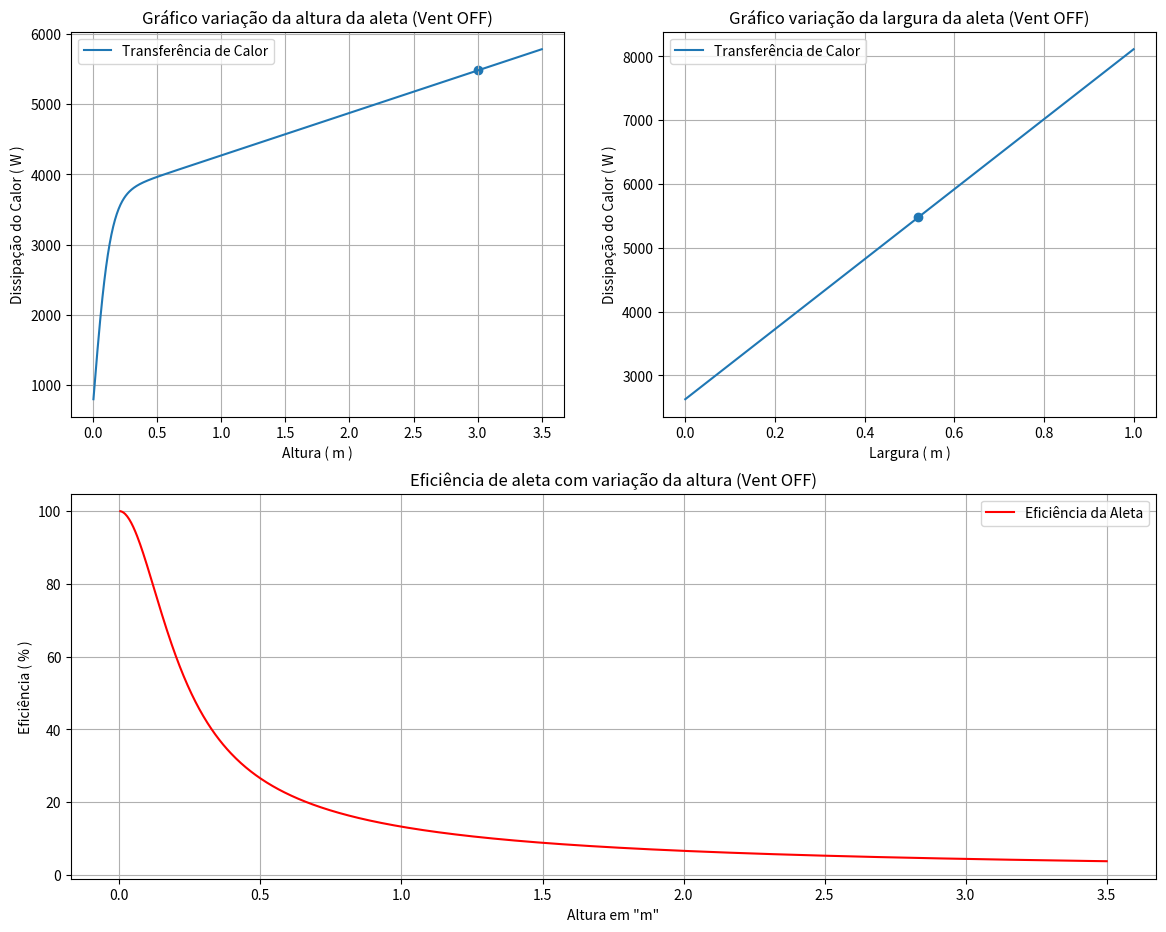
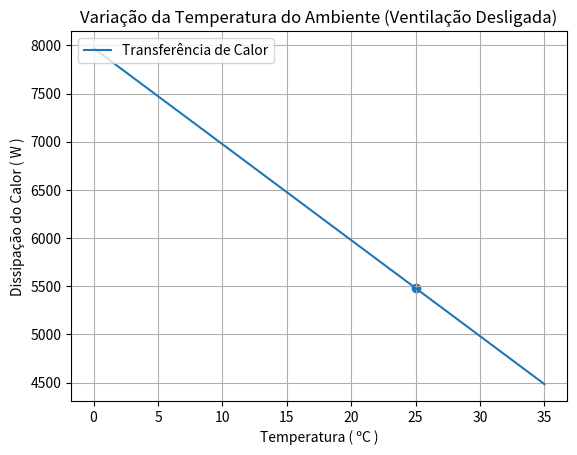
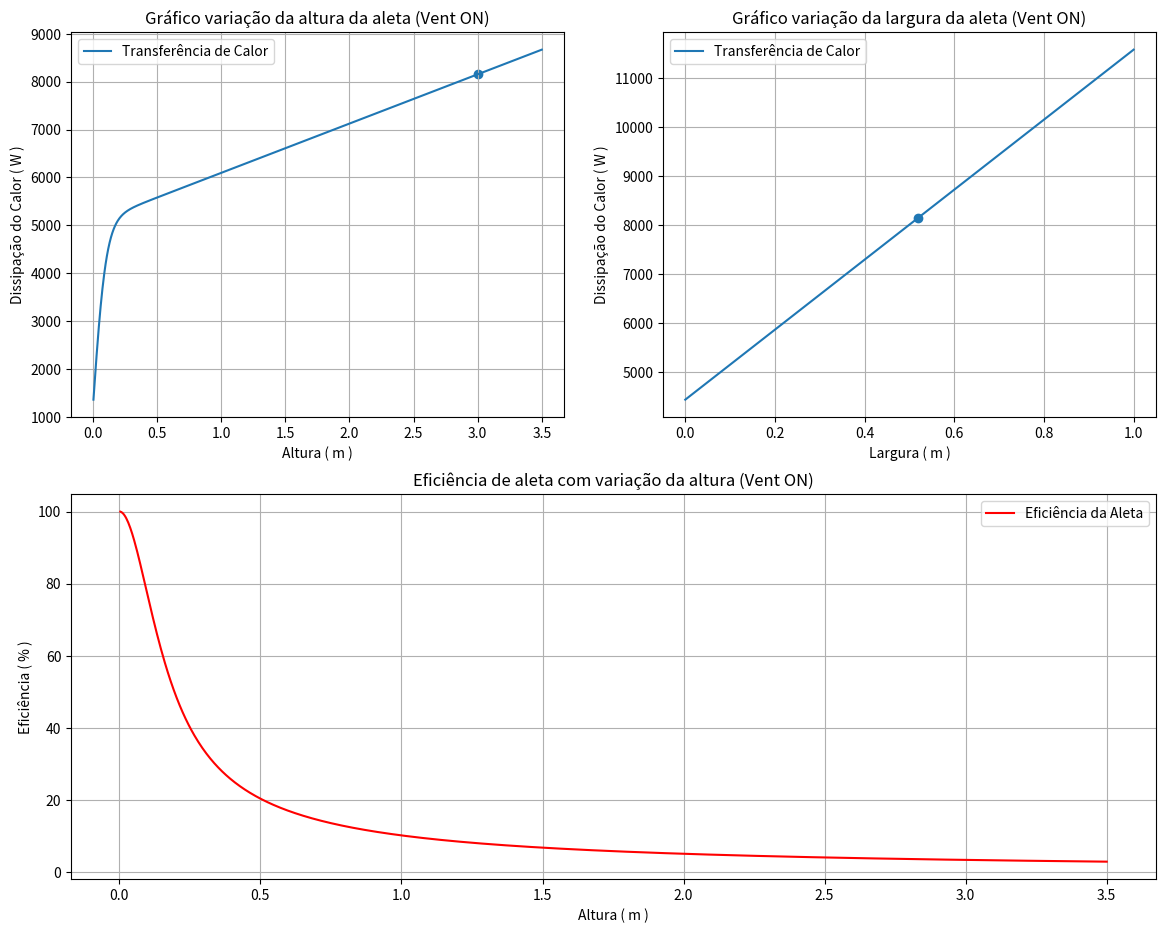
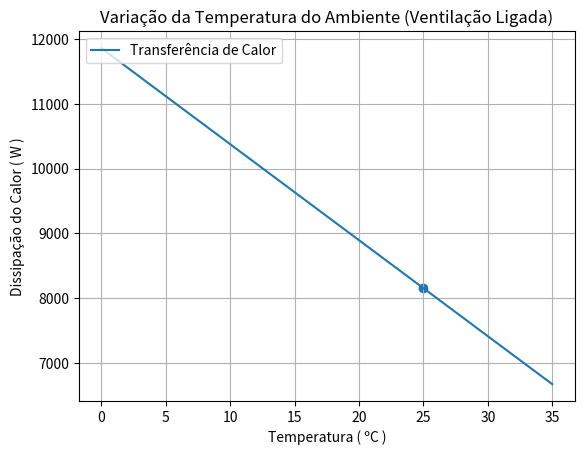
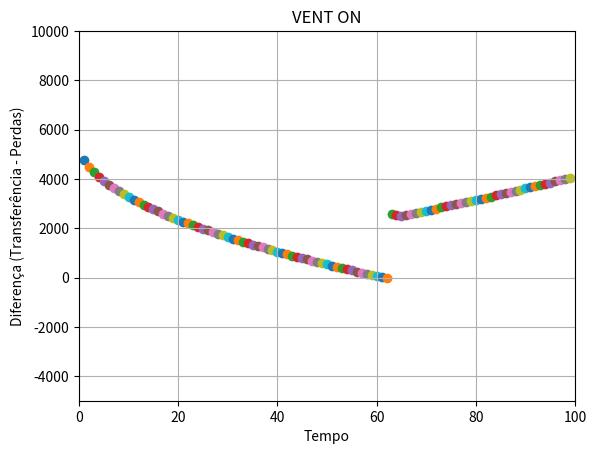

Python code for these plots, in order:
# -*- coding: utf-8 -*-
"""
Created on Sat Nov 12 15:42:09 2016

@author: Particular
"""


import numpy as np
import matplotlib.pyplot as plt



pi = np.pi

def Calculo(har, harvent, diametro, comp, alt, aletas, larg, esp, k, vent, Toleo, Tamb):
    if (vent == 0):
        h = har
    else:
        h = harvent
    
    cons_aletas = 2 * aletas # Dobro de aletas para consideração
    cons_alt = alt / 2  # Dobro de aletas com metade da altura    
    
    #Areas
    Asem = (diametro * pi * ((2*comp)+alt)) - cons_aletas * (esp)
    
    Aaleta = aletas*(larg*cons_alt) + 2*aletas*(esp*cons_alt)
    

    alfa = np.sqrt((2*h)/(k*esp))
    n = (np.tanh(alfa*cons_alt))/(alfa*cons_alt)


    #Transferencia de Calor por convecção
    Qsem = h * Asem * (Toleo - Tamb)
    Qaleta = h * Aaleta * n * (Toleo - Tamb)
    Qtotal = Qsem + Qaleta
    
    return (n,Qsem,Qaleta,Qtotal,Asem,Aaleta)


#fig = plt.figure(figsize=(8, 8), facecolor='black')


#Parametros
aletas = 30
alt = 3 # altura das aletas
larg = 0.52 #profundiade aleta
esp = 0.0085 #espessura aleta
gap = 0.05 #gap entre aletas
diametro = 0.07
har = 50    #Coeficiente de transf. do ar normal
k = 52 # Condutividade térmica (Aço)
comp = aletas*(esp + gap) #Comprimento do tubo
vent = 0
Toleo = 80
Tamb = 25

#Parametros Velocidade
kar = 0.03
diametro_vent = 1 #Diametro do ventilador
rpm = 860 #Velocidade do ventilador
velocidade = rpm * pi * (diametro_vent/60)
visc = 2.097 * 10**(-5) #viscosidade cinematica
Pr = 0.7202 #Numero de Prandtl
Re = (velocidade * alt)/(visc) #Numero de Reynolds
Nu = (0.037* Re**(0.8) - 871)*Pr**(1/3)
harvent = (kar/alt)*Nu # Coeficiente de trans do ar com ventilaçao

n, Qsem, Qaleta, Qtotal,Asem, Aaleta = Calculo(har, harvent, diametro, comp, alt, aletas, larg, esp, k, vent, Toleo, Tamb)

print('Transferência de Calor Total com Ventilação Desligada: %f W' %Qtotal)
print(Re)
#PLOT -SIMULAÇÃO

fig = plt.figure(figsize = (14,11), facecolor = 'white')
fig2 = plt.figure(facecolor = 'white')
ax1 = fig.add_subplot(2,2,1)
ax2 = fig.add_subplot(2,2,2)
ax3 = fig.add_subplot(2,1,2)


#Altura da aleta variando de 0 a 3m
tsteps_a = np.linspace(0,3.5,1000)
qsimulado_1 = np.array([])
nsimulado_1 = np.array([])
for altura in tsteps_a:
    n_sim, Qsem_sim, Qaleta_sim, Qtotal_sim, Asem_sim, Aaleta_sim = Calculo(har, harvent, diametro, comp, altura, aletas, larg, esp, k, vent, Toleo, Tamb)
    qsimulado_1 = np.append(qsimulado_1, [Qtotal_sim])       
    nsimulado_1 = np.append(nsimulado_1, [n_sim*100])
#PLOT CURVA TRANSFERENCIA DE CALOR VARIANDO ALTURA
ax1.plot(tsteps_a, qsimulado_1, label = 'Transferência de Calor')
ax1.scatter(alt, Qtotal)
ax1.grid()
ax1.legend(loc=2)
ax1.set_title('Gráfico variação da altura da aleta (Vent OFF)')
ax1.set_xlabel('Altura ( m )')
ax1.set_ylabel('Dissipação do Calor ( W )')
ax3.plot(tsteps_a, nsimulado_1,'r', label = 'Eficiência da Aleta')
ax3.grid()
ax3.legend()
ax3.set_title('Eficiência de aleta com variação da altura (Vent OFF)')
ax3.set_xlabel('Altura em "m"')
ax3.set_ylabel('Eficiência ( % )')
plt.show()
   
   
        
#Largura da aleta variando de 0 a 1m
tsteps_l = np.linspace(0,1,100)
qsimulado_2 = np.array([])
nsimulado_2 = np.array([])
for largura in tsteps_l:
     n_sim2, Qsem_sim, Qaleta_sim, Qtotal_sim2, Asem_sim, Aaleta_sim = Calculo(har, harvent, diametro, comp, alt, aletas, largura, esp, k, vent, Toleo, Tamb)
     qsimulado_2 = np.append(qsimulado_2, [Qtotal_sim2])
     nsimulado_2 = np.append(nsimulado_2, [n_sim2])
#PLOT CURVA TRANSFERENCIA DE CALOR VARIANDO ALTURA
ax2.plot(tsteps_l, qsimulado_2, label = 'Transferência de Calor')
ax2.scatter(larg, Qtotal)
ax2.grid()
ax2.legend(loc=2)
ax2.set_title('Gráfico variação da largura da aleta (Vent OFF)')
ax2.set_xlabel('Largura ( m )')
ax2.set_ylabel('Dissipação do Calor ( W )')
plt.show()


#Largura da aleta variando de 0 a 1m
tsteps_amb = np.linspace(0,35,500)
qsimulado_3 = np.array([])
for temperatura in tsteps_amb:
     n_sim, Qsem_sim, Qaleta_sim, Qtotal_sim, Asem_sim, Aaleta_sim = Calculo(har, harvent, diametro, comp, alt, aletas, larg, esp, k, vent, Toleo, temperatura)
     qsimulado_3 = np.append(qsimulado_3, [Qtotal_sim])
#PLOT CURVA TRANSFERENCIA DE CALOR VARIANDO ALTURA
plt.plot(tsteps_amb, qsimulado_3, label = 'Transferência de Calor')
plt.scatter(Tamb, Qtotal)
plt.grid()
plt.legend(loc=2)
plt.title('Variação da Temperatura do Ambiente (Ventilação Desligada)')
plt.xlabel('Temperatura ( ºC )')
plt.ylabel('Dissipação do Calor ( W )')
plt.show()







##### VENTILAÇÃO LIGADA ######



vent = 1


n, Qsem, Qaleta, Qtotal,Asem, Aaleta = Calculo(har, harvent, diametro, comp, alt, aletas, larg, esp, k, vent, Toleo, Tamb)

print('Transferência de Calor Total com ventilação ligada: %f W' %Qtotal)

#PLOT -SIMULAÇÃO

fig3 = plt.figure(figsize = (14,11), facecolor = 'white')
fig4 = plt.figure(facecolor = 'white')
ax4 = fig3.add_subplot(2,2,1)
ax5 = fig3.add_subplot(2,2,2)
ax6 = fig3.add_subplot(2,1,2)


#Altura da aleta variando de 0 a 3m
tsteps_a = np.linspace(0,3.5,1000)
qsimulado_1 = np.array([])
nsimulado_1 = np.array([])
for altura in tsteps_a:
    n_sim, Qsem_sim, Qaleta_sim, Qtotal_sim, Asem_sim, Aaleta_sim = Calculo(har, harvent, diametro, comp, altura, aletas, larg, esp, k, vent, Toleo, Tamb)
    qsimulado_1 = np.append(qsimulado_1, [Qtotal_sim])       
    nsimulado_1 = np.append(nsimulado_1, [n_sim*100])
#PLOT CURVA TRANSFERENCIA DE CALOR VARIANDO ALTURA
ax4.plot(tsteps_a, qsimulado_1, label = 'Transferência de Calor')
ax4.scatter(alt, Qtotal)
ax4.grid()
ax4.legend(loc=2)
ax4.set_title('Gráfico variação da altura da aleta (Vent ON)')
ax4.set_xlabel('Altura ( m )')
ax4.set_ylabel('Dissipação do Calor ( W )')
ax6.plot(tsteps_a, nsimulado_1,'r', label = 'Eficiência da Aleta')
ax6.grid()
ax6.legend()
ax6.set_title('Eficiência de aleta com variação da altura (Vent ON)')
ax6.set_xlabel('Altura ( m )')
ax6.set_ylabel('Eficiência ( % )')
plt.show()
   
   
        
#Largura da aleta variando de 0 a 1m
tsteps_l = np.linspace(0,1,100)
qsimulado_2 = np.array([])
nsimulado_2 = np.array([])
for largura in tsteps_l:
     n_sim2, Qsem_sim, Qaleta_sim, Qtotal_sim2, Asem_sim, Aaleta_sim = Calculo(har, harvent, diametro, comp, alt, aletas, largura, esp, k, vent, Toleo, Tamb)
     qsimulado_2 = np.append(qsimulado_2, [Qtotal_sim2])
     nsimulado_2 = np.append(nsimulado_2, [n_sim2])
#PLOT CURVA TRANSFERENCIA DE CALOR VARIANDO ALTURA
ax5.plot(tsteps_l, qsimulado_2, label = 'Transferência de Calor')
ax5.scatter(larg, Qtotal)
ax5.grid()
ax5.legend(loc=2)
ax5.set_title('Gráfico variação da largura da aleta (Vent ON)')
ax5.set_xlabel('Largura ( m )')
ax5.set_ylabel('Dissipação do Calor ( W )')
plt.show()


#Largura da aleta variando de 0 a 1m
tsteps_amb = np.linspace(0,35,500)
qsimulado_3 = np.array([])
for temperatura in tsteps_amb:
     n_sim, Qsem_sim, Qaleta_sim, Qtotal_sim, Asem_sim, Aaleta_sim = Calculo(har, harvent, diametro, comp, alt, aletas, larg, esp, k, vent, Toleo, temperatura)
     qsimulado_3 = np.append(qsimulado_3, [Qtotal_sim])
#PLOT CURVA TRANSFERENCIA DE CALOR VARIANDO ALTURA
plt.plot(tsteps_amb, qsimulado_3, label = 'Transferência de Calor')
plt.scatter(Tamb, Qtotal)
plt.grid()
plt.legend(loc=2)
plt.title('Variação da Temperatura do Ambiente (Ventilação Ligada)')
plt.xlabel('Temperatura ( ºC )')
plt.ylabel('Dissipação do Calor ( W )')
plt.show()


fig5 = plt.figure(facecolor = 'white')
vent = 0

plt.axis([0, 100, -5000, 10000])
plt.ion()
Perdas = 0
Variavel = 0
desliga_variavel = 100
for t in range(1,100):
    if (t > 65):
        Perdas = Perdas - 5*np.sqrt(t)
    else:
        Perdas = 700*np.sqrt(t)
        
    n, Qsem, Qaleta, Qtotal,Asem, Aaleta = Calculo(har, harvent, diametro, comp, alt, aletas, larg, esp, k, vent, Toleo, Tamb)
    Diferenc = Qtotal - Perdas 
    
    if (Diferenc < 0):
        Variavel = 1 #Liga a variavel que vai ligar o ventilador
        desliga_variavel = t + 50
        
    if (desliga_variavel == t):
        Variavel = 0
        
    if (Variavel == 0):
        vent = 0
        plt.scatter(t, Diferenc)
        plt.grid()
        plt.title('VENT OFF')
        plt.xlabel('Tempo')
        plt.ylabel('Diferença (Transferência - Perdas)')
        plt.pause(0.05)
    else:
        vent = 1
        plt.scatter(t, Diferenc)
        plt.grid()
        plt.title('VENT ON')
        plt.xlabel('Tempo')
        plt.ylabel('Diferença (Transferência - Perdas)')
        plt.pause(0.05)
        

















